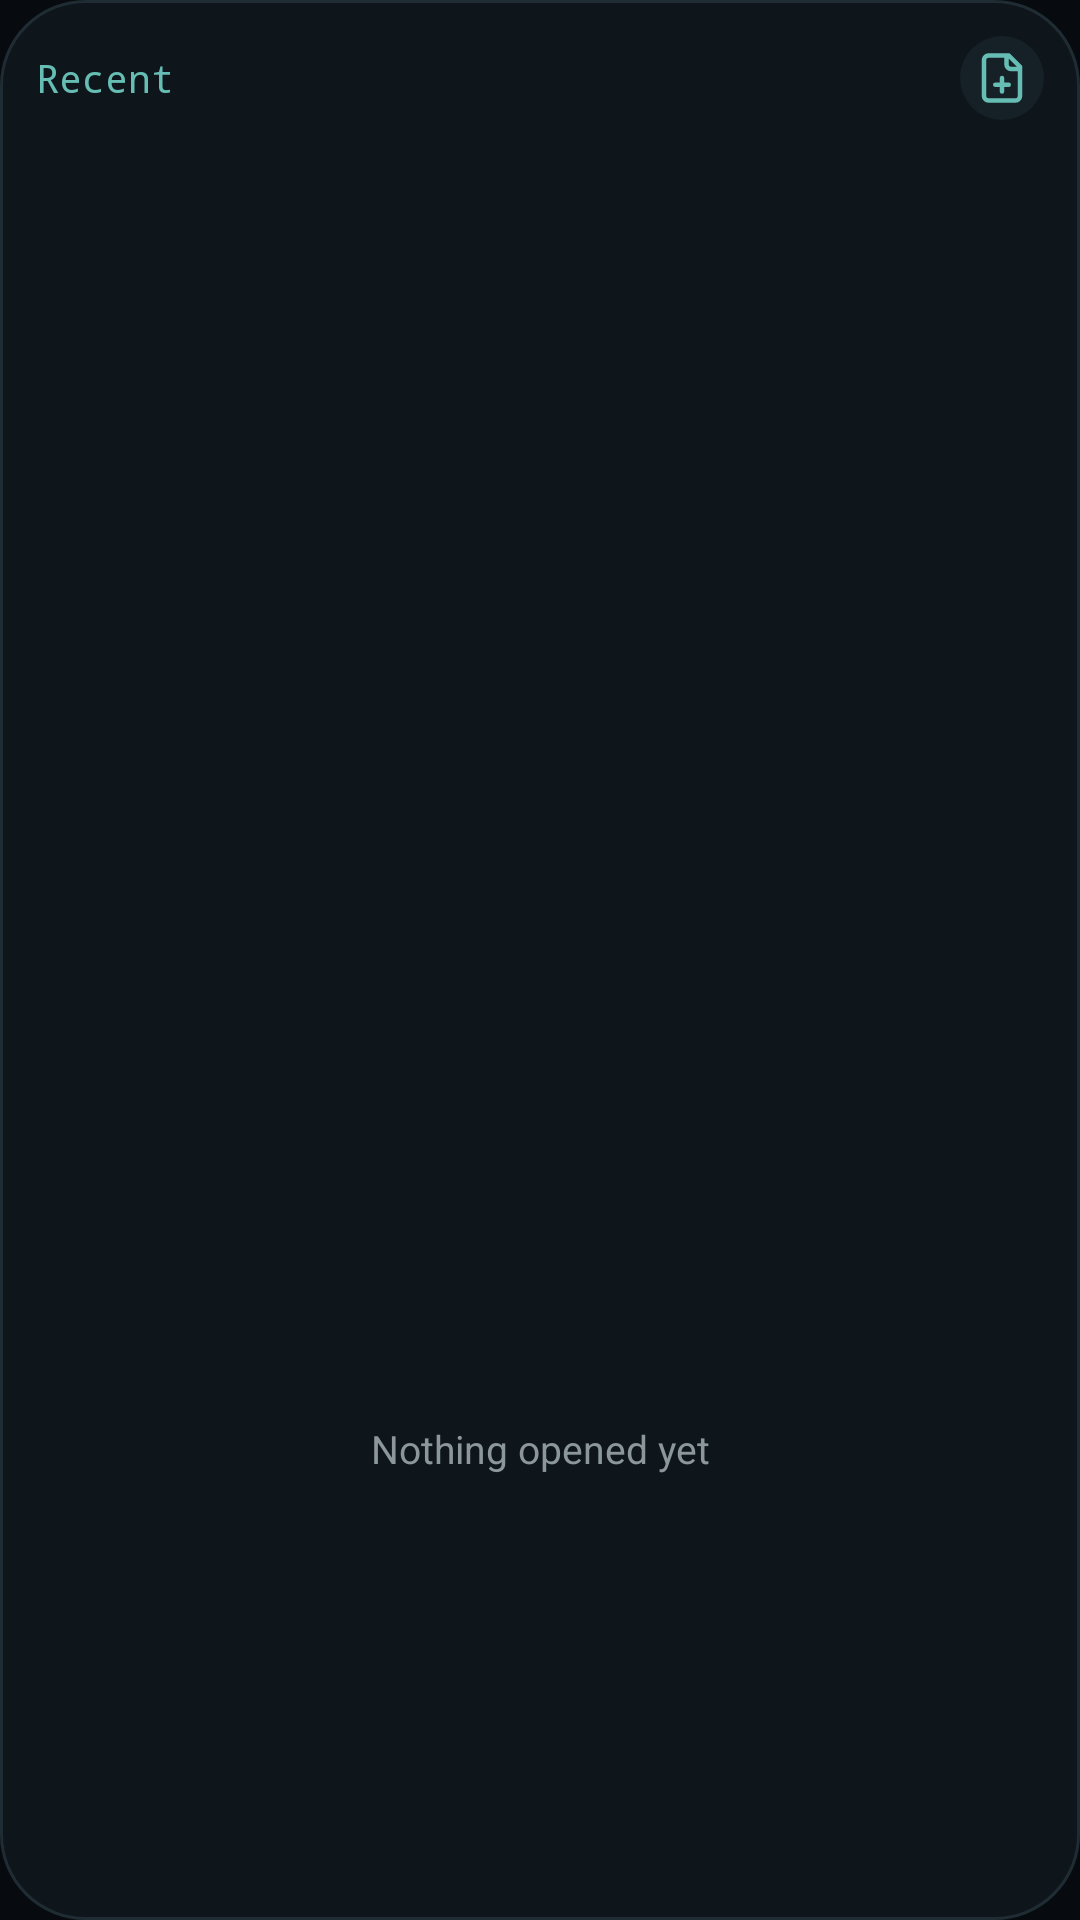

This screen was rendered from an Android layout file. Write that file and the resources it references.
<!-- AndroidManifest.xml: application theme Theme.Mnemos -->
<!-- res/layout/widget_recent.xml -->
<?xml version="1.0" encoding="utf-8"?>
<LinearLayout xmlns:android="http://schemas.android.com/apk/res/android"
    android:id="@android:id/background"
    android:layout_width="match_parent"
    android:layout_height="match_parent"
    android:background="@drawable/widget_bg"
    android:orientation="vertical"
    android:padding="12dp">
    <LinearLayout
        android:layout_width="match_parent"
        android:layout_height="wrap_content"
        android:gravity="center_vertical"
        android:orientation="horizontal">
        <TextView
            android:layout_width="0dp"
            android:layout_height="wrap_content"
            android:layout_weight="1"
            android:fontFamily="monospace"
            android:text="@string/widget_recent_header"
            android:textColor="@color/nss_ink"
            android:textSize="13sp" />
        <TextView
            android:id="@+id/recent_count"
            android:layout_width="wrap_content"
            android:layout_height="wrap_content"
            android:layout_marginEnd="8dp"
            android:fontFamily="monospace"
            android:textColor="@color/nss_muted"
            android:textSize="11sp" />
        <ImageView
            android:id="@+id/recent_new"
            android:layout_width="28dp"
            android:layout_height="28dp"
            android:background="@drawable/widget_button_bg"
            android:contentDescription="@string/widget_act_new"
            android:padding="5dp"
            android:src="@drawable/ic_shortcut_new" />
    </LinearLayout>
    <ListView
        android:id="@+id/recent_list"
        android:layout_width="match_parent"
        android:layout_height="0dp"
        android:layout_marginTop="8dp"
        android:layout_weight="1"
        android:divider="@null"
        android:scrollbars="none" />
    <TextView
        android:id="@+id/recent_empty"
        android:layout_width="match_parent"
        android:layout_height="0dp"
        android:layout_weight="1"
        android:gravity="center"
        android:text="@string/widget_no_recent"
        android:textColor="@color/nss_muted"
        android:textSize="13sp" />
</LinearLayout>
<!-- resources referenced by this layout -->
<resources>
  <color name="nss_ink">#66BDB3</color>
  <color name="nss_muted">#8B979A</color>
  <!-- drawable ic_shortcut_new (drawable) -->
  <?xml version="1.0" encoding="utf-8"?>
  <vector xmlns:android="http://schemas.android.com/apk/res/android"
      android:width="24dp" android:height="24dp" android:viewportWidth="24" android:viewportHeight="24" android:tint="#66BDB3">
      <path android:strokeColor="#FFFFFF" android:strokeWidth="2" android:strokeLineCap="round" android:strokeLineJoin="round" android:pathData="M15,2H6a2,2 0,0 0,-2 2v16a2,2 0,0 0,2 2h12a2,2 0,0 0,2 -2V7Z M14,2v4a2,2 0,0 0,2 2h4 M12,12v6 M9,15h6" />
  </vector>
  <!-- drawable widget_bg (drawable) -->
  <?xml version="1.0" encoding="utf-8"?>
  <shape xmlns:android="http://schemas.android.com/apk/res/android" android:shape="rectangle">
      <solid android:color="@color/nss_surface" />
      <stroke android:width="1dp" android:color="#1F2C33" />
      <corners android:radius="@android:dimen/system_app_widget_background_radius" />
  </shape>
  <!-- drawable widget_button_bg (drawable) -->
  <?xml version="1.0" encoding="utf-8"?>
  <shape xmlns:android="http://schemas.android.com/apk/res/android" android:shape="rectangle">
      <solid android:color="@color/nss_surface2" />
      <corners android:radius="16dp" />
  </shape>
  <string name="widget_act_new">New note</string>
  <string name="widget_no_recent">Nothing opened yet</string>
  <string name="widget_recent_header" translatable="false">Recent</string>
  <style name="Theme.Mnemos" parent="android:Theme.Material.NoActionBar">
          <item name="android:windowBackground">@color/nss_bg</item>
          <item name="android:statusBarColor">@android:color/transparent</item>
          <item name="android:navigationBarColor">@android:color/transparent</item>
          <item name="android:windowSplashScreenBackground">@color/nss_bg</item>
          <item name="android:windowSplashScreenAnimatedIcon">@drawable/ic_splash</item>
      </style>
  <color name="nss_surface">#0F161B</color>
  <color name="nss_surface2">#152027</color>
  <color name="nss_bg">#070B0F</color>
  <!-- drawable ic_splash (drawable) -->
  <?xml version="1.0" encoding="utf-8"?>
  <layer-list xmlns:android="http://schemas.android.com/apk/res/android">
      <item android:drawable="@color/launcher_black" />
      <item android:drawable="@drawable/ic_launcher_fg_black" />
  </layer-list>
  <color name="launcher_black">#070B0F</color>
  <!-- drawable ic_launcher_fg_black (drawable) -->
  <?xml version="1.0" encoding="utf-8"?>
  <vector xmlns:android="http://schemas.android.com/apk/res/android"
      android:width="108dp" android:height="108dp" android:viewportWidth="108" android:viewportHeight="108">
      
      <group android:scaleX="3" android:scaleY="3" android:translateX="16.9" android:translateY="18">
          <path android:pathData="M7.31 4.31H13.88L17.44 7.88V19.13Q17.44 19.69 16.88 19.69H7.88Q7.31 19.69 7.31 19.13Z" android:strokeColor="#3A807A" android:strokeWidth="1.31" android:strokeLineJoin="round" />
          <path android:pathData="M13.88 4.31L17.44 7.88H14.44Q13.88 7.88 13.88 7.31Z" android:fillColor="#A9B8FF" android:strokeColor="#A9B8FF" android:strokeWidth="0.56" android:strokeLineJoin="round" />
          <path android:pathData="M9.38 11.63a0.84 0.84 0 1 0 1.68 0a0.84 0.84 0 1 0 -1.68 0Z" android:fillColor="#A9B8FF" />
          <path android:pathData="M12.28 11.63H14.81" android:strokeColor="#66BDB3" android:strokeAlpha="1" android:strokeWidth="1.31" android:strokeLineCap="round" />
          <path android:pathData="M10.22 14.34H14.81" android:strokeColor="#66BDB3" android:strokeAlpha="1" android:strokeWidth="1.31" android:strokeLineCap="round" />
          <path android:pathData="M10.22 17.06H12.75" android:strokeColor="#66BDB3" android:strokeAlpha="1" android:strokeWidth="1.31" android:strokeLineCap="round" />
      </group>
  </vector>
</resources>
